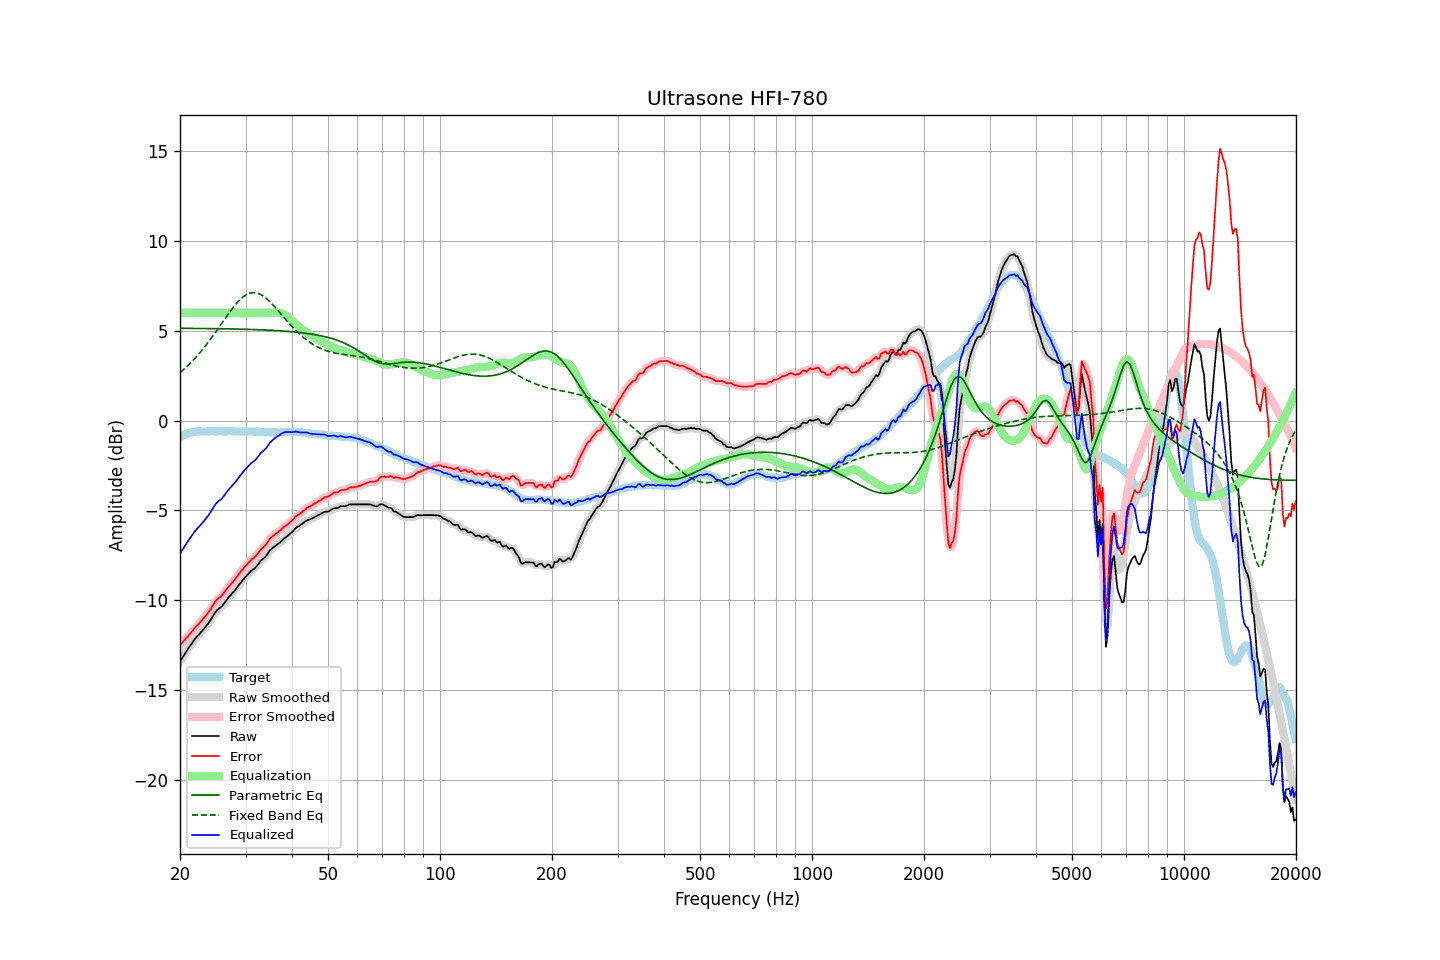

The data file committed next to this chart (first rows):
frequency, raw, error, smoothed, error_smoothed, equalization, parametric_eq, fixed_band_eq, equalized_raw, equalized_smoothed, target
20.00, -13.41, -12.49, -13.41, -12.49, 6.00, 5.13, 2.66, -7.41, -7.41, -0.92
20.20, -13.27, -12.40, -13.27, -12.40, 6.00, 5.13, 2.74, -7.27, -7.27, -0.87
20.40, -13.13, -12.31, -13.13, -12.30, 6.00, 5.13, 2.82, -7.13, -7.13, -0.82
20.61, -12.99, -12.20, -12.99, -12.20, 6.00, 5.13, 2.90, -6.99, -6.99, -0.79
20.81, -12.85, -12.11, -12.85, -12.10, 6.00, 5.13, 2.98, -6.85, -6.85, -0.74
21.02, -12.71, -12.01, -12.71, -12.00, 6.00, 5.13, 3.07, -6.71, -6.71, -0.70
21.23, -12.58, -11.90, -12.58, -11.90, 6.00, 5.13, 3.15, -6.58, -6.58, -0.68
21.44, -12.46, -11.79, -12.45, -11.79, 6.00, 5.13, 3.24, -6.46, -6.45, -0.66
21.66, -12.33, -11.69, -12.33, -11.68, 6.00, 5.13, 3.34, -6.33, -6.33, -0.64
21.87, -12.20, -11.56, -12.20, -11.57, 6.00, 5.13, 3.43, -6.20, -6.20, -0.63
22.09, -12.09, -11.47, -12.09, -11.47, 6.00, 5.13, 3.53, -6.09, -6.09, -0.61
22.31, -11.99, -11.38, -11.99, -11.38, 6.00, 5.13, 3.63, -5.99, -5.99, -0.60
22.54, -11.90, -11.30, -11.89, -11.29, 6.00, 5.12, 3.73, -5.90, -5.89, -0.60
22.76, -11.80, -11.19, -11.80, -11.19, 6.00, 5.12, 3.84, -5.80, -5.80, -0.60
22.99, -11.70, -11.08, -11.70, -11.09, 6.00, 5.12, 3.95, -5.70, -5.70, -0.61
23.22, -11.59, -10.97, -11.59, -10.97, 6.00, 5.12, 4.06, -5.59, -5.59, -0.62
23.45, -11.48, -10.86, -11.48, -10.87, 6.00, 5.12, 4.17, -5.48, -5.48, -0.62
23.69, -11.36, -10.75, -11.36, -10.75, 6.00, 5.12, 4.29, -5.36, -5.36, -0.61
23.92, -11.25, -10.64, -11.24, -10.64, 6.00, 5.12, 4.41, -5.25, -5.24, -0.61
24.16, -11.11, -10.51, -11.11, -10.51, 6.00, 5.12, 4.53, -5.11, -5.11, -0.60
24.40, -10.96, -10.37, -10.96, -10.36, 6.00, 5.12, 4.65, -4.96, -4.96, -0.59
24.65, -10.82, -10.22, -10.81, -10.22, 6.00, 5.12, 4.78, -4.82, -4.81, -0.60
24.89, -10.67, -10.07, -10.68, -10.08, 6.00, 5.11, 4.90, -4.67, -4.68, -0.60
25.14, -10.57, -9.97, -10.57, -9.98, 6.00, 5.11, 5.03, -4.57, -4.57, -0.60
25.39, -10.49, -9.90, -10.49, -9.90, 6.00, 5.11, 5.16, -4.49, -4.49, -0.59
25.65, -10.42, -9.83, -10.42, -9.83, 6.00, 5.11, 5.29, -4.42, -4.42, -0.59
25.91, -10.35, -9.75, -10.34, -9.74, 6.00, 5.11, 5.42, -4.35, -4.34, -0.60
26.16, -10.24, -9.64, -10.24, -9.64, 6.00, 5.11, 5.55, -4.24, -4.24, -0.60
26.43, -10.12, -9.52, -10.12, -9.52, 6.00, 5.11, 5.68, -4.12, -4.12, -0.60
26.69, -9.99, -9.39, -9.99, -9.39, 6.00, 5.10, 5.80, -3.99, -3.99, -0.60
26.96, -9.87, -9.28, -9.88, -9.28, 6.00, 5.10, 5.93, -3.87, -3.88, -0.59
27.23, -9.77, -9.18, -9.77, -9.17, 6.00, 5.10, 6.05, -3.77, -3.77, -0.59
27.50, -9.67, -9.07, -9.67, -9.08, 6.00, 5.10, 6.17, -3.67, -3.67, -0.59
27.77, -9.58, -8.97, -9.58, -8.97, 6.00, 5.10, 6.29, -3.58, -3.58, -0.60
28.05, -9.48, -8.87, -9.47, -8.86, 6.00, 5.10, 6.40, -3.48, -3.47, -0.61
28.33, -9.36, -8.74, -9.36, -8.75, 6.00, 5.09, 6.51, -3.36, -3.36, -0.62
28.62, -9.24, -8.62, -9.24, -8.62, 6.00, 5.09, 6.61, -3.24, -3.24, -0.62
28.90, -9.12, -8.51, -9.12, -8.51, 6.00, 5.09, 6.70, -3.12, -3.12, -0.61
29.19, -9.01, -8.39, -9.01, -8.40, 6.00, 5.09, 6.79, -3.01, -3.01, -0.62
29.48, -8.90, -8.30, -8.89, -8.29, 6.00, 5.08, 6.86, -2.90, -2.89, -0.60
29.78, -8.78, -8.17, -8.78, -8.18, 6.00, 5.08, 6.93, -2.78, -2.78, -0.61
30.08, -8.68, -8.08, -8.68, -8.08, 6.00, 5.08, 6.99, -2.68, -2.68, -0.60
30.38, -8.59, -7.98, -8.58, -7.97, 6.00, 5.08, 7.04, -2.59, -2.58, -0.61
30.68, -8.50, -7.88, -8.49, -7.88, 6.00, 5.07, 7.07, -2.50, -2.49, -0.61
30.99, -8.40, -7.78, -8.41, -7.79, 6.00, 5.07, 7.10, -2.40, -2.41, -0.62
31.30, -8.33, -7.71, -8.33, -7.72, 6.00, 5.07, 7.11, -2.33, -2.33, -0.62
31.61, -8.26, -7.64, -8.26, -7.64, 6.00, 5.07, 7.12, -2.26, -2.26, -0.62
31.93, -8.19, -7.57, -8.18, -7.56, 6.00, 5.06, 7.11, -2.19, -2.18, -0.62
32.24, -8.08, -7.45, -8.07, -7.45, 6.00, 5.06, 7.09, -2.08, -2.07, -0.63
32.57, -7.96, -7.34, -7.96, -7.33, 6.00, 5.06, 7.06, -1.96, -1.96, -0.62
32.89, -7.84, -7.21, -7.85, -7.22, 6.00, 5.05, 7.02, -1.84, -1.85, -0.62
33.22, -7.75, -7.11, -7.76, -7.12, 6.00, 5.05, 6.97, -1.75, -1.76, -0.63
33.55, -7.68, -7.04, -7.67, -7.04, 6.00, 5.04, 6.92, -1.68, -1.67, -0.64
33.89, -7.60, -6.95, -7.59, -6.95, 6.00, 5.04, 6.85, -1.60, -1.59, -0.65
34.23, -7.49, -6.85, -7.48, -6.83, 6.00, 5.04, 6.78, -1.49, -1.48, -0.64
34.57, -7.36, -6.71, -7.36, -6.71, 6.00, 5.03, 6.69, -1.36, -1.36, -0.65
34.92, -7.22, -6.57, -7.24, -6.59, 6.00, 5.03, 6.61, -1.22, -1.24, -0.65
35.27, -7.14, -6.48, -7.14, -6.48, 6.00, 5.02, 6.52, -1.14, -1.14, -0.66
35.62, -7.07, -6.41, -7.06, -6.41, 6.01, 5.02, 6.42, -1.06, -1.06, -0.66
35.97, -7.00, -6.34, -7.00, -6.34, 6.01, 5.01, 6.32, -0.99, -0.99, -0.66
... 635 more rows
